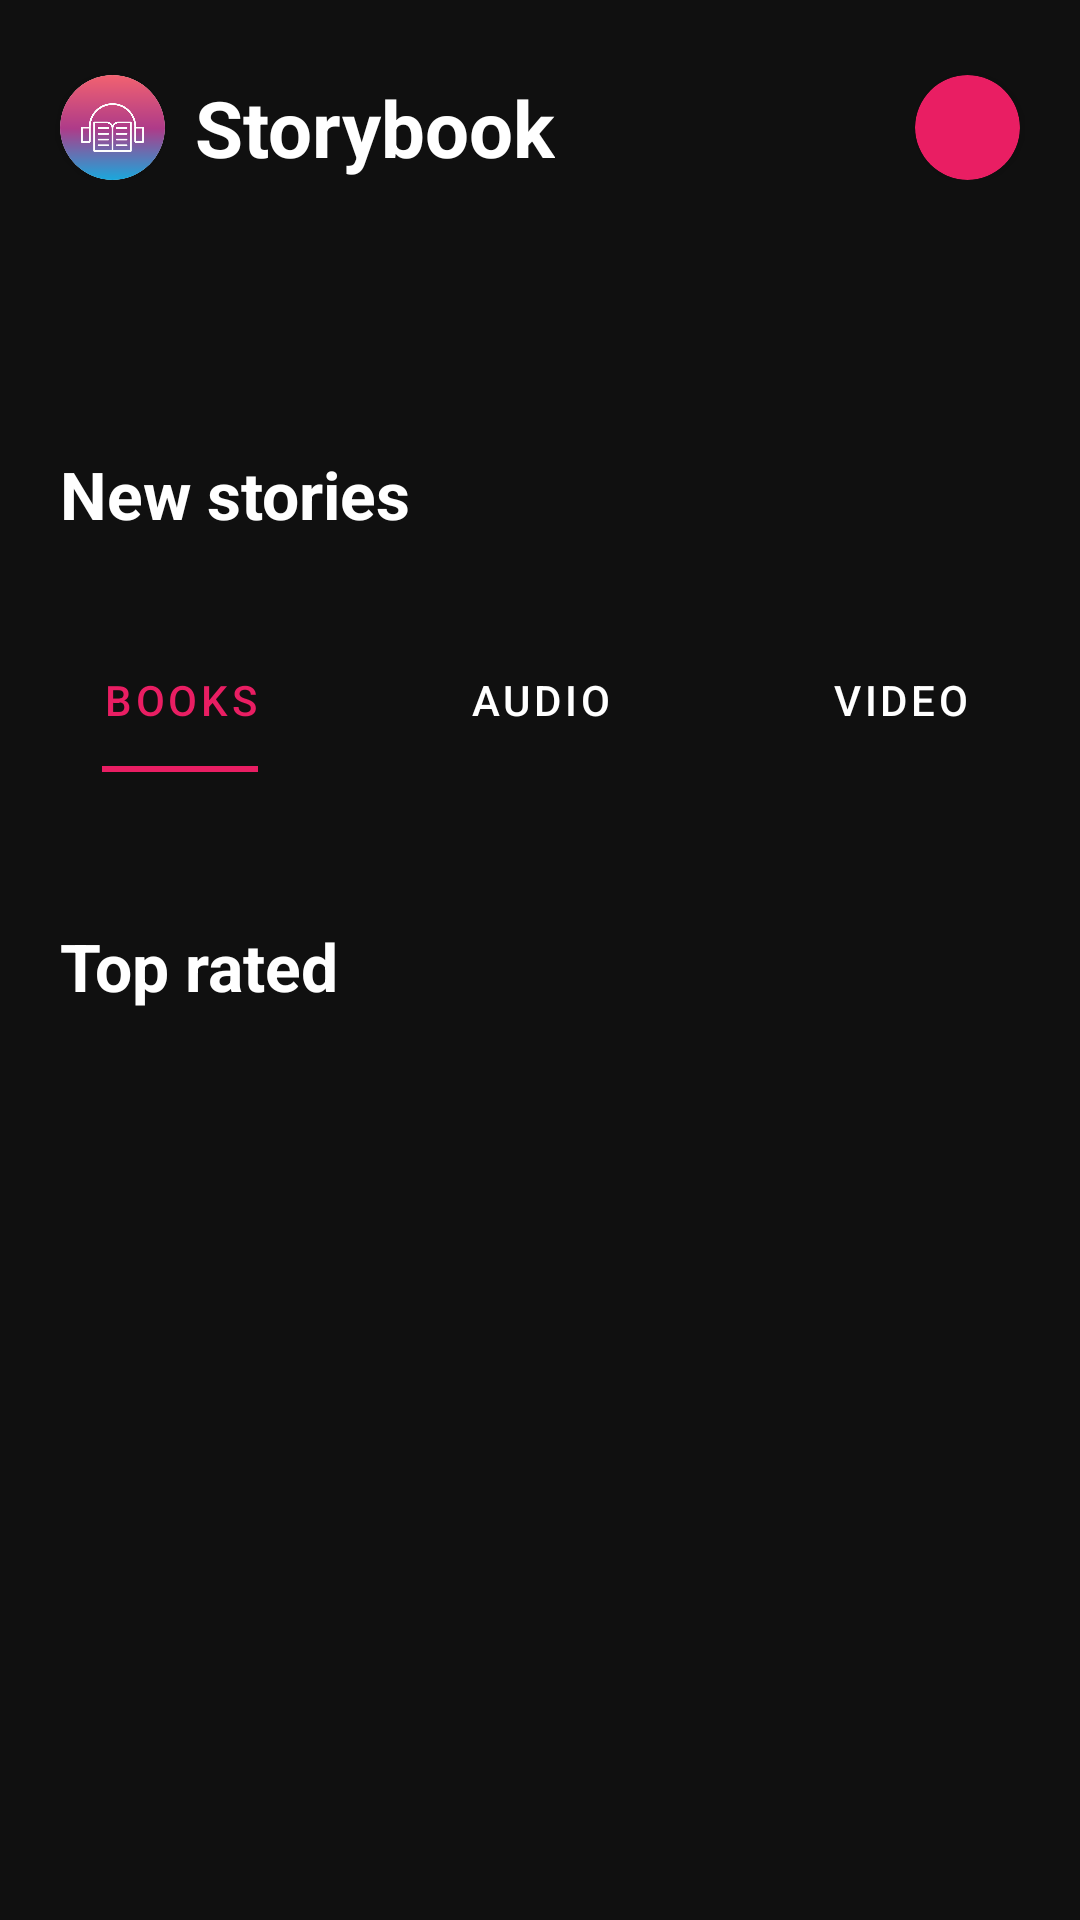

Produce the Android XML layout that renders to this screen, including the resource entries it uses.
<!-- AndroidManifest.xml: application theme Theme.StoryStream -->
<!-- res/layout/fragment_home.xml -->
<?xml version="1.0" encoding="utf-8"?>
<androidx.constraintlayout.widget.ConstraintLayout xmlns:android="http://schemas.android.com/apk/res/android"
    xmlns:app="http://schemas.android.com/apk/res-auto"
    xmlns:tools="http://schemas.android.com/tools"
    android:layout_width="match_parent"
    android:layout_height="match_parent"
    android:background="@color/black"
    tools:context=".presentation.ui.fragments.core.home.HomeFragment">

    <ScrollView
        android:layout_width="match_parent"
        android:layout_height="match_parent">


        <androidx.constraintlayout.widget.ConstraintLayout
            android:layout_width="match_parent"
            android:layout_height="wrap_content">

            
            <androidx.constraintlayout.widget.ConstraintLayout
            android:id="@+id/actionBar"
            android:layout_width="match_parent"
            android:layout_height="60dp"
            app:layout_constraintTop_toTopOf="parent">

            <androidx.cardview.widget.CardView
                android:id="@+id/ivLogo"
                android:layout_width="35dp"
                android:layout_height="35dp"
                app:cardCornerRadius="17.5dp"
                android:layout_marginStart="20dp"
                app:layout_constraintStart_toStartOf="parent"
                app:layout_constraintBottom_toBottomOf="parent"
                >
                <ImageView
                    android:layout_width="match_parent"
                    android:layout_height="match_parent"
                    android:src="@drawable/ic_logo"
                    android:scaleType="centerCrop"/>
            </androidx.cardview.widget.CardView>

            <TextView
                android:layout_width="wrap_content"
                android:layout_height="wrap_content"
                app:layout_constraintStart_toEndOf="@id/ivLogo"
                android:textColor="@color/white"
                android:textStyle="bold"
                android:textSize="26sp"
                android:text="@string/storybook"
                app:layout_constraintTop_toTopOf="@id/ivLogo"
                app:layout_constraintBottom_toBottomOf="@id/ivLogo"
                android:layout_marginStart="10dp"/>

            <ImageView
                android:id="@+id/btnSearch"
                android:layout_width="35dp"
                android:layout_height="35dp"
                android:layout_marginEnd="20dp"
                app:layout_constraintBottom_toBottomOf="parent"
                app:layout_constraintEnd_toStartOf="@id/btnUser"
                android:src="@drawable/ic_search"
                android:scaleType="centerCrop"
                app:tint="@color/extra_light_gray" />

            <androidx.cardview.widget.CardView
                android:id="@+id/btnUser"
                android:layout_width="35dp"
                android:layout_height="35dp"
                app:cardCornerRadius="17.5dp"
                android:layout_marginEnd="20dp"
                app:cardBackgroundColor="@color/error_red"
                app:layout_constraintEnd_toEndOf="parent"
                app:layout_constraintBottom_toBottomOf="parent"
                >
                <ImageView
                    android:layout_width="match_parent"
                    android:layout_height="match_parent"
                    android:src="@drawable/user"
                    android:scaleType="centerCrop"/>
            </androidx.cardview.widget.CardView>

        </androidx.constraintlayout.widget.ConstraintLayout>

            
            <androidx.recyclerview.widget.RecyclerView
                android:id="@+id/rvCategories"
                android:layout_marginTop="40dp"
                app:layout_constraintTop_toBottomOf="@id/actionBar"
                android:layout_width="match_parent"
                android:layout_height="wrap_content"/>

            

            <TextView
                android:id="@+id/tvNewStories"
                android:layout_width="wrap_content"
                android:layout_height="wrap_content"
                android:layout_marginTop="50dp"
                app:layout_constraintStart_toStartOf="parent"
                android:textColor="@color/white"
                android:textStyle="bold"
                android:textSize="22sp"
                android:text="New stories"
                app:layout_constraintTop_toBottomOf="@id/rvCategories"
                android:layout_marginStart="20dp"/>

            <androidx.recyclerview.widget.RecyclerView
                android:id="@+id/rvNewStories"
                app:layout_constraintTop_toBottomOf="@id/tvNewStories"
                android:layout_width="match_parent"
                android:layout_height="wrap_content"/>

            <com.google.android.material.tabs.TabLayout
                android:id="@+id/tabLayout"
                app:layout_constraintTop_toBottomOf="@id/rvNewStories"
                android:layout_width="match_parent"
                android:layout_height="wrap_content"
                app:tabTextColor="@color/white"
                android:layout_marginTop="30dp"
                app:tabIndicatorFullWidth="false"
                app:tabIndicatorColor="@color/error_red"
                app:tabSelectedTextColor="@color/error_red"
                android:background="@color/black">


                <com.google.android.material.tabs.TabItem
                    android:layout_width="wrap_content"
                    android:layout_height="wrap_content"
                    android:text="@string/books"
                    />

                <com.google.android.material.tabs.TabItem
                    android:layout_width="wrap_content"
                    android:layout_height="wrap_content"
                    android:text="@string/audio"
                    />

                <com.google.android.material.tabs.TabItem
                    android:layout_width="wrap_content"
                    android:layout_height="wrap_content"
                    android:text="@string/video"
                    />

        </com.google.android.material.tabs.TabLayout>

            <androidx.recyclerview.widget.RecyclerView
                android:id="@+id/rvSelectedMediaType"
                app:layout_constraintTop_toBottomOf="@id/tabLayout"
                android:layout_width="match_parent"
                android:layout_height="wrap_content"/>

            <TextView
                android:id="@+id/tvTopRated"
                android:layout_width="wrap_content"
                android:layout_height="wrap_content"
                android:layout_marginTop="50dp"
                app:layout_constraintStart_toStartOf="parent"
                android:textColor="@color/white"
                android:textStyle="bold"
                android:textSize="22sp"
                android:text="@string/top_rated"
                app:layout_constraintTop_toBottomOf="@id/rvSelectedMediaType"
                android:layout_marginStart="20dp"/>

            <androidx.recyclerview.widget.RecyclerView
                android:id="@+id/rvTopRated"
                app:layout_constraintTop_toBottomOf="@id/tvTopRated"
                android:layout_width="match_parent"
                android:layout_height="wrap_content"/>

            <View
                app:layout_constraintTop_toBottomOf="@id/rvTopRated"
                android:layout_width="match_parent"
                android:layout_height="70dp"/>

            <Button
                android:id="@+id/btnSignOut"
                android:visibility="gone"
                android:layout_width="match_parent"
                android:layout_height="wrap_content"
                android:text="Sign out"
                app:layout_constraintTop_toTopOf="parent"
                app:layout_constraintBottom_toBottomOf="parent"/>

        </androidx.constraintlayout.widget.ConstraintLayout>
    </ScrollView>


</androidx.constraintlayout.widget.ConstraintLayout>
<!-- resources referenced by this layout -->
<resources>
  <color name="black">#101010</color>
  <color name="error_red">#E91E63</color>
  <color name="extra_light_gray">#A2A2A2</color>
  <color name="white">#FFFFFFFF</color>
  <!-- drawable ic_logo: png bitmap (drawable, 25357 bytes) -->
  <string name="audio">Audio</string>
  <string name="books">Books</string>
  <string name="storybook">Storybook</string>
  <string name="top_rated">Top rated</string>
  <string name="video">Video</string>
  <style name="Theme.StoryStream" parent="Theme.MaterialComponents.DayNight.NoActionBar">
          
          <item name="colorPrimary">@color/black</item>
          <item name="colorPrimaryVariant">@color/black</item>
          <item name="colorOnPrimary">@color/white</item>
          
          <item name="colorSecondary">@color/teal_200</item>
          <item name="colorSecondaryVariant">@color/teal_700</item>
          <item name="colorOnSecondary">@color/black</item>
          
          <item name="android:statusBarColor" tools:targetApi="l">?attr/colorPrimaryVariant</item>
          
      </style>
  <color name="teal_200">#FF03DAC5</color>
  <color name="teal_700">#FF018786</color>
</resources>
